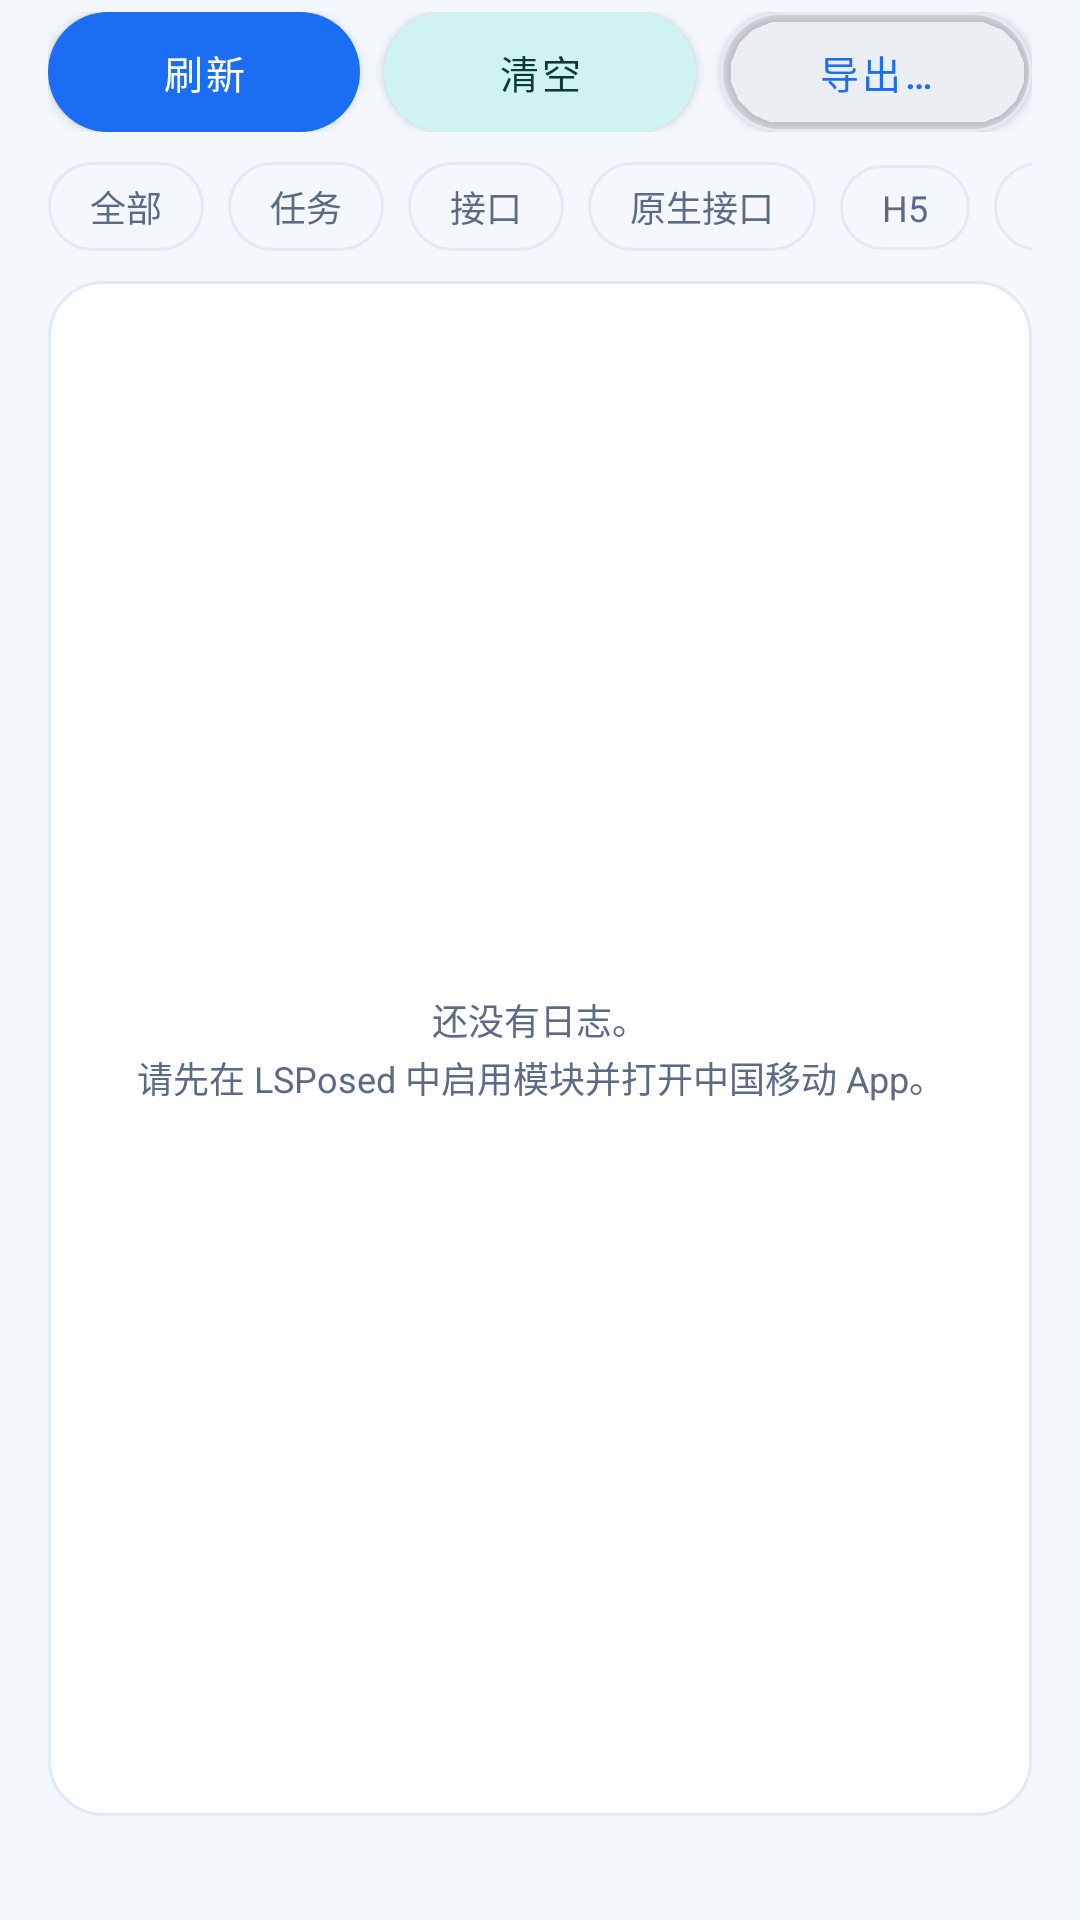

Android layout source for this screen:
<!-- AndroidManifest.xml: application theme Theme.CmccHook -->
<!-- res/layout/page_log.xml -->
<?xml version="1.0" encoding="utf-8"?>
<LinearLayout xmlns:android="http://schemas.android.com/apk/res/android"
    xmlns:app="http://schemas.android.com/apk/res-auto"
    android:layout_width="match_parent"
    android:layout_height="match_parent"
    android:orientation="vertical"
    android:paddingStart="16dp"
    android:paddingTop="4dp"
    android:paddingEnd="16dp"
    android:paddingBottom="12dp">

    <LinearLayout
        android:layout_width="match_parent"
        android:layout_height="wrap_content"
        android:orientation="horizontal">

        <com.google.android.material.button.MaterialButton
            android:id="@+id/btnRefresh"
            android:layout_width="0dp"
            android:layout_height="40dp"
            android:layout_weight="1"
            android:insetTop="0dp"
            android:insetBottom="0dp"
            android:text="@string/btn_refresh"
            android:textAllCaps="false"
            android:textColor="@color/on_primary"
            android:textSize="13sp"
            app:backgroundTint="@color/primary"
            app:cornerRadius="999dp"
            app:elevation="0dp" />

        <com.google.android.material.button.MaterialButton
            android:id="@+id/btnClear"
            android:layout_width="0dp"
            android:layout_height="40dp"
            android:layout_marginStart="8dp"
            android:layout_weight="1"
            android:insetTop="0dp"
            android:insetBottom="0dp"
            android:text="@string/btn_clear"
            android:textAllCaps="false"
            android:textColor="@color/on_secondary_container"
            android:textSize="13sp"
            app:backgroundTint="@color/secondary_container"
            app:cornerRadius="999dp"
            app:elevation="0dp" />

        <com.google.android.material.button.MaterialButton
            android:id="@+id/btnExport"
            android:layout_width="0dp"
            android:layout_height="40dp"
            android:layout_marginStart="8dp"
            android:layout_weight="1"
            android:insetTop="0dp"
            android:insetBottom="0dp"
            android:text="@string/btn_export_short"
            android:textAllCaps="false"
            android:textColor="@color/primary"
            android:textSize="13sp"
            app:backgroundTint="@android:color/transparent"
            app:cornerRadius="999dp"
            app:elevation="0dp"
            app:strokeColor="@color/divider"
            app:strokeWidth="1dp" />
    </LinearLayout>

    <HorizontalScrollView
        android:layout_width="match_parent"
        android:layout_height="wrap_content"
        android:layout_marginTop="10dp"
        android:scrollbars="none">

        <LinearLayout
            android:layout_width="wrap_content"
            android:layout_height="wrap_content"
            android:orientation="horizontal">

            <TextView
                android:id="@+id/chipAll"
                android:layout_width="wrap_content"
                android:layout_height="wrap_content"
                android:background="@drawable/bg_chip"
                android:clickable="true"
                android:focusable="true"
                android:paddingStart="14dp"
                android:paddingTop="6dp"
                android:paddingEnd="14dp"
                android:paddingBottom="6dp"
                android:text="@string/filter_all"
                android:textColor="@color/chip_text"
                android:textSize="12sp" />

            <TextView
                android:id="@+id/chipTask"
                android:layout_width="wrap_content"
                android:layout_height="wrap_content"
                android:layout_marginStart="8dp"
                android:background="@drawable/bg_chip"
                android:clickable="true"
                android:focusable="true"
                android:paddingStart="14dp"
                android:paddingTop="6dp"
                android:paddingEnd="14dp"
                android:paddingBottom="6dp"
                android:text="@string/filter_task"
                android:textColor="@color/chip_text"
                android:textSize="12sp" />

            <TextView
                android:id="@+id/chipApi"
                android:layout_width="wrap_content"
                android:layout_height="wrap_content"
                android:layout_marginStart="8dp"
                android:background="@drawable/bg_chip"
                android:clickable="true"
                android:focusable="true"
                android:paddingStart="14dp"
                android:paddingTop="6dp"
                android:paddingEnd="14dp"
                android:paddingBottom="6dp"
                android:text="@string/filter_api"
                android:textColor="@color/chip_text"
                android:textSize="12sp" />

            <TextView
                android:id="@+id/chipHttp"
                android:layout_width="wrap_content"
                android:layout_height="wrap_content"
                android:layout_marginStart="8dp"
                android:background="@drawable/bg_chip"
                android:clickable="true"
                android:focusable="true"
                android:paddingStart="14dp"
                android:paddingTop="6dp"
                android:paddingEnd="14dp"
                android:paddingBottom="6dp"
                android:text="@string/filter_http"
                android:textColor="@color/chip_text"
                android:textSize="12sp" />

            <TextView
                android:id="@+id/chipH5"
                android:layout_width="wrap_content"
                android:layout_height="wrap_content"
                android:layout_marginStart="8dp"
                android:background="@drawable/bg_chip"
                android:clickable="true"
                android:focusable="true"
                android:paddingStart="14dp"
                android:paddingTop="6dp"
                android:paddingEnd="14dp"
                android:paddingBottom="6dp"
                android:text="@string/filter_h5"
                android:textColor="@color/chip_text"
                android:textSize="12sp" />

            <TextView
                android:id="@+id/chipUi"
                android:layout_width="wrap_content"
                android:layout_height="wrap_content"
                android:layout_marginStart="8dp"
                android:background="@drawable/bg_chip"
                android:clickable="true"
                android:focusable="true"
                android:paddingStart="14dp"
                android:paddingTop="6dp"
                android:paddingEnd="14dp"
                android:paddingBottom="6dp"
                android:text="@string/filter_ui"
                android:textColor="@color/chip_text"
                android:textSize="12sp" />

            <TextView
                android:id="@+id/chipCookie"
                android:layout_width="wrap_content"
                android:layout_height="wrap_content"
                android:layout_marginStart="8dp"
                android:background="@drawable/bg_chip"
                android:clickable="true"
                android:focusable="true"
                android:paddingStart="14dp"
                android:paddingTop="6dp"
                android:paddingEnd="14dp"
                android:paddingBottom="6dp"
                android:text="@string/filter_cookie"
                android:textColor="@color/chip_text"
                android:textSize="12sp" />

            <TextView
                android:id="@+id/chipError"
                android:layout_width="wrap_content"
                android:layout_height="wrap_content"
                android:layout_marginStart="8dp"
                android:background="@drawable/bg_chip"
                android:clickable="true"
                android:focusable="true"
                android:paddingStart="14dp"
                android:paddingTop="6dp"
                android:paddingEnd="14dp"
                android:paddingBottom="6dp"
                android:text="@string/filter_error"
                android:textColor="@color/chip_text"
                android:textSize="12sp" />
        </LinearLayout>
    </HorizontalScrollView>

    <FrameLayout
        android:layout_width="match_parent"
        android:layout_height="0dp"
        android:layout_marginTop="10dp"
        android:layout_weight="1"
        android:background="@drawable/bg_card">

        <androidx.recyclerview.widget.RecyclerView
            android:id="@+id/logList"
            android:layout_width="match_parent"
            android:layout_height="match_parent"
            android:clipToPadding="false"
            android:paddingTop="4dp"
            android:paddingBottom="4dp"
            android:scrollbars="none" />

        <TextView
            android:id="@+id/logEmpty"
            style="@style/Caption"
            android:layout_width="match_parent"
            android:layout_height="wrap_content"
            android:layout_gravity="center"
            android:gravity="center"
            android:paddingStart="24dp"
            android:paddingEnd="24dp"
            android:text="@string/log_empty" />
    </FrameLayout>

    <TextView
        android:id="@+id/logHint"
        android:layout_width="match_parent"
        android:layout_height="wrap_content"
        android:layout_marginTop="8dp"
        android:ellipsize="end"
        android:maxLines="1"
        android:textColor="@color/text_secondary"
        android:textSize="11sp" />
</LinearLayout>
<!-- resources referenced by this layout -->
<resources>
  <color name="divider">#E2EAF5</color>
  <color name="on_primary">#FFFFFF</color>
  <color name="on_secondary_container">#0A3A34</color>
  <color name="primary">#1B6EF3</color>
  <color name="secondary_container">#CFF3EE</color>
  <color name="text_secondary">#5A6B87</color>
  <!-- drawable bg_card (drawable) -->
  <?xml version="1.0" encoding="utf-8"?>
  <shape xmlns:android="http://schemas.android.com/apk/res/android"
      android:shape="rectangle">
      <solid android:color="@color/container_low" />
      <stroke android:width="1dp" android:color="@color/divider" />
      <corners android:radius="18dp" />
  </shape>
  <!-- drawable bg_chip (drawable) -->
  <?xml version="1.0" encoding="utf-8"?>
  <selector xmlns:android="http://schemas.android.com/apk/res/android">
      <item android:state_selected="true">
          <shape android:shape="rectangle">
              <solid android:color="@color/primary" />
              <corners android:radius="999dp" />
          </shape>
      </item>
      <item>
          <shape android:shape="rectangle">
              <solid android:color="@android:color/transparent" />
              <stroke android:width="1dp" android:color="@color/divider" />
              <corners android:radius="999dp" />
          </shape>
      </item>
  </selector>
  <string name="btn_clear">清空</string>
  <string name="btn_export_short">导出…</string>
  <string name="btn_refresh">刷新</string>
  <string name="filter_all">全部</string>
  <string name="filter_api">接口</string>
  <string name="filter_cookie">Cookie</string>
  <string name="filter_error">错误</string>
  <string name="filter_h5">H5</string>
  <string name="filter_http">原生接口</string>
  <string name="filter_task">任务</string>
  <string name="filter_ui">页面</string>
  <string name="log_empty">还没有日志。\n请先在 LSPosed 中启用模块并打开中国移动 App。</string>
  <style name="Caption">
          <item name="android:textSize">12sp</item>
          <item name="android:textColor">@color/text_secondary</item>
          <item name="android:lineSpacingExtra">2dp</item>
      </style>
  <style name="Theme.CmccHook" parent="Theme.MaterialComponents.DayNight.NoActionBar">
          <item name="colorPrimary">@color/primary</item>
          <item name="colorPrimaryVariant">@color/primary_dark</item>
          <item name="colorOnPrimary">@color/on_primary</item>
          <item name="colorSecondary">@color/primary</item>
          <item name="colorOnSecondary">@color/on_primary</item>
          <item name="colorSurface">@color/surface</item>
          <item name="android:colorBackground">@color/background</item>
          <item name="android:statusBarColor">@color/brand_start</item>
          <item name="android:navigationBarColor">@color/surface</item>
          <item name="android:windowLightStatusBar">false</item>
          <item name="android:windowLightNavigationBar">true</item>
          <item name="android:windowBackground">@color/background</item>
          <item name="android:textColorPrimary">@color/text_primary</item>
          <item name="android:textColorSecondary">@color/text_secondary</item>
      </style>
  <color name="container_low">#FFFFFF</color>
  <color name="primary_dark">#0B4FC4</color>
  <color name="surface">#FFFFFF</color>
  <color name="background">#F4F7FC</color>
  <color name="brand_start">#1B6EF3</color>
  <color name="text_primary">#12213B</color>
</resources>
